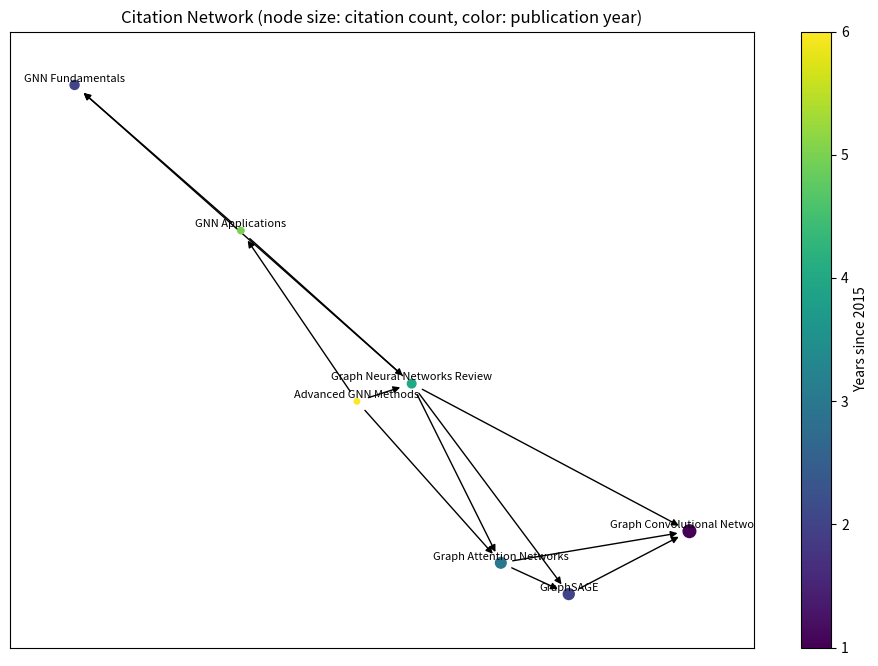

This figure's Python source:
import networkx as nx
import matplotlib.pyplot as plt

# Create a simple citation network
citations = nx.DiGraph()

# Add papers as nodes with attributes
papers = {
    'Paper1': {'title': 'GNN Fundamentals', 'year': 2017, 'citations': 420},
    'Paper2': {'title': 'Graph Convolutional Networks', 'year': 2016, 'citations': 830},
    'Paper3': {'title': 'GraphSAGE', 'year': 2017, 'citations': 620},
    'Paper4': {'title': 'Graph Attention Networks', 'year': 2018, 'citations': 590},
    'Paper5': {'title': 'Graph Neural Networks Review', 'year': 2019, 'citations': 380},
    'Paper6': {'title': 'GNN Applications', 'year': 2020, 'citations': 210},
    'Paper7': {'title': 'Advanced GNN Methods', 'year': 2021, 'citations': 150}
}

# Add nodes
for paper_id, attributes in papers.items():
    citations.add_node(paper_id, **attributes)

# Add citation edges
citation_edges = [
    ('Paper3', 'Paper2'),
    ('Paper4', 'Paper2'), ('Paper4', 'Paper3'),
    ('Paper5', 'Paper1'), ('Paper5', 'Paper2'),
    ('Paper5', 'Paper3'), ('Paper5', 'Paper4'),
    ('Paper6', 'Paper1'), ('Paper6', 'Paper5'),
    ('Paper7', 'Paper4'), ('Paper7', 'Paper5'),
    ('Paper7', 'Paper6')
]
citations.add_edges_from(citation_edges)

# Analyze in-degree
in_degree = dict(citations.in_degree())
print("Times Cited Within Network:")
for paper, times_cited in sorted(in_degree.items(), key=lambda x: x[1], reverse=True):
    print(f"{papers[paper]['title']}: {times_cited}")

# --- Visualization ---
fig, ax = plt.subplots(figsize=(12, 8))

pos = nx.spring_layout(citations, seed=42)

node_colors = [papers[node]['year'] - 2015 for node in citations.nodes()]
node_sizes = [papers[node]['citations'] / 10 for node in citations.nodes()]

# Draw nodes separately (important for colorbar)
nodes = nx.draw_networkx_nodes(
    citations,
    pos,
    node_color=node_colors,
    cmap=plt.cm.viridis,
    node_size=node_sizes,
    ax=ax
)

# Draw edges
nx.draw_networkx_edges(citations, pos, ax=ax, arrows=True)

# Draw labels
label_pos = {k: (v[0], v[1] + 0.02) for k, v in pos.items()}
labels = {node: papers[node]['title'] for node in citations.nodes()}
nx.draw_networkx_labels(citations, label_pos, labels=labels, font_size=8, ax=ax)

# Title
ax.set_title("Citation Network (node size: citation count, color: publication year)")

# Add colorbar (correct way)
cbar = plt.colorbar(nodes, ax=ax)
cbar.set_label('Years since 2015')

plt.show()
